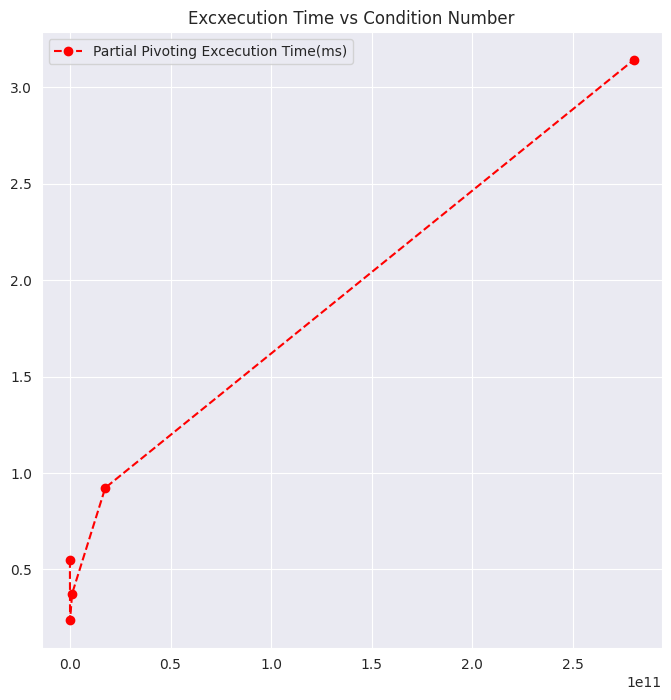
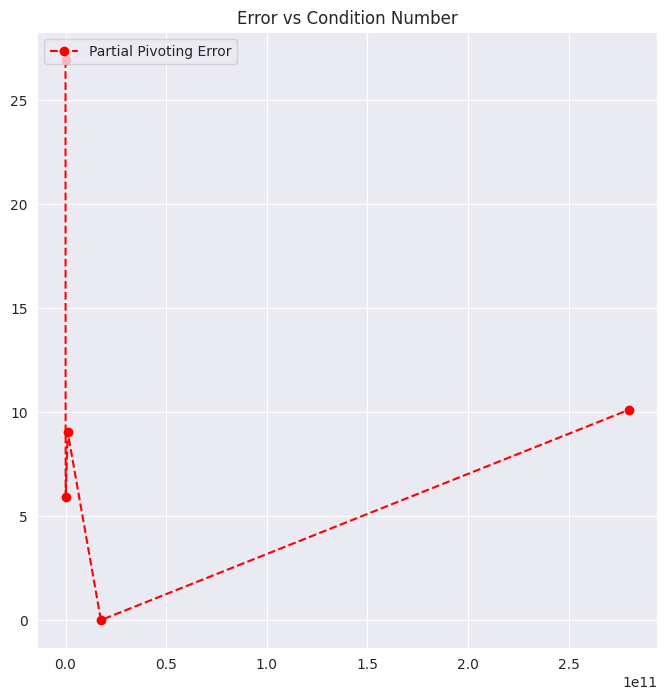
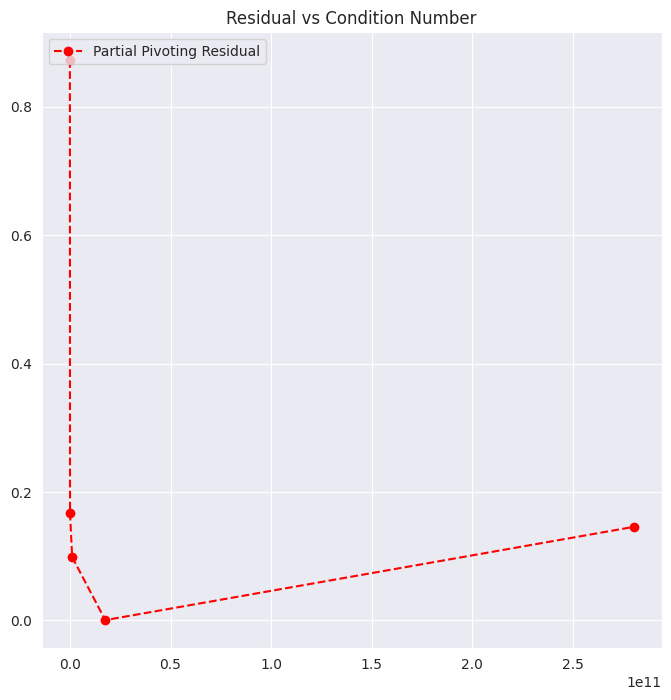

These figures' Python source, in order:
import numpy as np
import scipy.linalg
from numpy.linalg import cond, norm
from scipy.linalg import toeplitz
from scipy.linalg import solve_triangular
import time
import pandas as pd
import matplotlib.pyplot as plt
import seaborn as sns
sns.set_style('darkgrid')

PI = np.pi
CRED = '\033[91m'
CGREEN = '\033[32m'
CEND = '\033[0m'

def red_print(msg):
    print('Partial Time ' + CRED + str(msg) + CEND)
    
def green_print(msg):
    print('Full Time ' + CGREEN + str(msg) + CEND)

class LU_eliminator(object):
    
    def __init__(self, mode):
        assert mode in ['partial','full']
        self.mode = mode
        return

    def perform_LU_analysis_partial(self, A):
        # Make sure the matrix is square
        assert A.shape[0] == A.shape[1]
        
        # Let m be the number of rows/columns.
        m = A.shape[0]
        
        # Initialize the LU matrix as a copy of A
        # In order to perform in-place substitutions

        LU = np.matrix(np.copy(A))
        
        # Initialize the Permutation Matrix P
        P = np.arange(m)
        
        # Start Timer
        start = time.time()
        # For every row i in the matrix.
        for i in range(0, m-1):
            
            # Find the pivot point (absolute maximum) location on current lower-right matrix.
            p = np.argmax(np.abs(LU[i:,i].ravel()))
             
            # Swap positions in the Permutation Matrix
            P[[i,p+i]] = P[[p+i,i]]
            
            # Swap Rows in the LU matrix.
            # We can use the One-Liner Python Idiom a,b = b,a here.
            LU[[i,p+i],:] = LU[[p+i,i],:]
            
            # Get the Weight Vector that each subsequent row must be multiplied with
            # for the elimination step.
            w = LU[i+1:m,i] / LU[i,i]

            # Perform Elimination on the U part of the LU
            LU[i+1:m,i:m] = LU[i+1:m,i:m] - w*LU[i,i:m]
            
            # Update with the weight the L part of the LU
            LU[i+1:m,i] = w
        
        end = time.time()
        elapsed = (end*1000 -start*1000)
        L = np.tril(LU,-1) + np.eye(m)
        U = np.triu(LU)
        P_ = np.eye(m)
        P = P_[P,:]
        return L,U,P,elapsed

    def perform_LU_analysis_full(self, A):
        # Make sure the matrix is square
        assert A.shape[0] == A.shape[1]
        
        # Let m be the number of rows/columns.
        m = A.shape[0]
        
        # Initialize the LU matrix as a copy of A
        # In order to perform in-place substitutions

        LU = np.matrix(np.copy(A))
        
        # Initialize the Permutation Matrix P
        P = np.arange(m)
        
        # Initialize the Permutation Matrix Q
        Q = np.arange(m)
        
        start = time.time()
        # For every row i in the matrix.
        for i in range(0, m-1):
            
            # Find the pivot point pair id (absolute maximum row / absolute maximum column) location on current lower-right matrix.
            p = np.argmax(np.abs(LU[i:,i:]).ravel())

            # Convert it to a 2D pair given the current lower-right shape
            p_r, p_c = np.unravel_index(p, LU[i:,i:].shape)

            # Swap positions in the Row Permutation Matrix
            P[[i,p_r+i]] = P[[p_r+i,i]]
            
            # Swap positions in the Column Permutation Matrix
            Q[[i,p_c+i]] = Q[[p_c+i,i]]
            
            # Swap Rows in the LU matrix.
            # We can use the One-Liner Python Idiom a,b = b,a here.
            LU[[i,p_r+i],:] = LU[[p_r+i,i],:]
            
            # Swap Columns in the LU matrix.
            # We can use the One-Liner Python Idiom a,b = b,a here.
            LU[:,[i,p_c+i]] = LU[:,[p_c+i,i]]
            
            # Get the Weight Vector that each subsequent row must be multiplied with
            # for the elimination step.
            w = LU[i+1:m,i] / LU[i,i]

            # Perform Elimination on the U part of the LU
            LU[i+1:m,i:m] = LU[i+1:m,i:m] - w*LU[i,i:m]
            
            # Update with the weight the L part of the LU
            LU[i+1:m,i] = w

        end = time.time()
        elapsed = (end*1000 - start*1000)
        L = np.tril(LU,-1) + np.eye(m)
        U = np.triu(LU)
        P_ = np.eye(m)
        P = P_[P,:]
        Q_ = np.eye(m)
        Q = Q_[:,Q]
        return L,U,P,Q,elapsed

    def linear_solve_partial(self, A, b):
        L, U, P, elapsed = self.perform_LU_analysis_partial(A=A)
        Y=scipy.linalg.solve(L,P@b)
        X=scipy.linalg.solve(U,Y)
        return X , elapsed
    
    def linear_solve_full(self, A, b):
        L, U, P, Q,  elapsed = self.perform_LU_analysis_full(A=A)
        Z=scipy.linalg.solve(L,P@b)
        Y=scipy.linalg.solve(U,Z)
        X=scipy.linalg.solve(Q.T,Y)
        return X , elapsed
    
    def linear_solve(self, A, b):
        if self.mode == 'partial':
            X, elapsed = self.linear_solve_partial(A=A,b=b)
        elif self.mode == 'full':
            X, elapsed = self.linear_solve_full(A=A,b=b)
        return X, elapsed
        
def run_exersize_2():
    condition_numbers = []
    
    cpu_times_partial = []
    cpu_times_full = []
    
    error_partial = []
    error_full = []
    
    res_partial = []
    res_full = []
    
    def k_diag_value_calc(k):
        return ((4*(-1)**k) * ((PI**2) * (k**2)-6)) / k**4
    
    def create_toeplitz_matrix(size):
        diag_value = PI ** 4 / 5.0
        diagonals = np.array([diag_value] + [k_diag_value_calc(f) for f in range(1,size)])
        return toeplitz(diagonals)
    
    
    sizes = [64,128,256,512,1024,2048]
    x_list = [np.random.randn(f,1) for f in sizes]
    A_list = [create_toeplitz_matrix(f) for f in sizes]
    b_list = [np.matmul(x1,x2) for x1,x2 in zip(A_list,x_list)]
    
    for A,b,x in zip(A_list, b_list, x_list):
        print(norm(A,np.inf))
        condition_numbers.append(cond(A, np.inf))
        partial_solver = LU_eliminator(mode='partial')
        full_solver = LU_eliminator(mode='full')
        
        px, ptime = partial_solver.linear_solve(A=A,b=b)
        fx, ftime = full_solver.linear_solve(A=A,b=b)
        
        perror = norm(px-x, np.inf)
        ferror = norm(fx-x, np.inf)
        
        pres = norm(b-A@px, np.inf)
        fres = norm(b-A@fx, np.inf)
        
        cpu_times_partial.append(ptime)
        cpu_times_full.append(ftime)
        
        error_partial.append(perror)
        error_full.append(ferror)
        
        res_partial.append(pres)
        res_full.append(fres)


    df = pd.DataFrame(data={'size':sizes, 'condition_number':condition_numbers, 'cpu_times_partial':cpu_times_partial, 'cpu_times_full':cpu_times_full, 'error_partial':error_partial, 'error_full':error_full, 'res_partial':res_partial, 'res_full':res_full})
    return df

def run_exersize_4():
    
    condition_numbers = []
    
    cpu_times_partial = []
    cpu_times_full = []
    
    error_partial = []
    error_full = []
    
    res_partial = []
    res_full = []

    def create_custom_matrix(size):
        A = np.ones((size,size))*(-1)
        A *= np.tri(*A.shape,-1)
        A += np.eye(size)
        A[:, size-1] = np.ones(size)
        return A
    
    sizes = [64,128,256,512,1024]
    x_list = [np.random.randn(f,1) for f in sizes]
    A_list = [create_custom_matrix(f) for f in sizes]
    b_list = [np.matmul(x1,x2) for x1,x2 in zip(A_list,x_list)]
    
    for A,b,x in zip(A_list, b_list, x_list):

        condition_numbers.append(cond(A, np.inf))
        partial_solver = LU_eliminator(mode='partial')
        full_solver = LU_eliminator(mode='full')
        
        px, ptime = partial_solver.linear_solve(A=A,b=b)
        fx, ftime = full_solver.linear_solve(A=A,b=b)

        perror = norm(px-x, np.inf)
        ferror = norm(fx-x, np.inf)
        
        
        pres = norm(b-A@px, np.inf)
        fres = norm(b-A@fx, np.inf)
            
        error_partial.append(perror)
        error_full.append(ferror)
        
        cpu_times_partial.append(ptime)
        cpu_times_full.append(ftime)
        
        
        res_partial.append(pres)
        res_full.append(fres)

    df = pd.DataFrame(data={'size':sizes, 'condition_number':condition_numbers, 'cpu_times_partial':cpu_times_partial, 'cpu_times_full':cpu_times_full, 'error_partial':error_partial, 'error_full':error_full, 'res_partial':res_partial, 'res_full':res_full})
    return df
 
def run_exersize_5():

    condition_numbers = []
    cpu_times_partial = []
    error_partial = []
    res_partial = []
    
    def k_diag_value_calc(k):
        return ((4*(-1)**k) * ((PI**2) * (k**2)-6)) / k**4
    
    def create_toeplitz_matrix(size):
        diag_value = PI ** 4 / 5.0
        diagonals = np.array([diag_value] + [k_diag_value_calc(f) for f in range(1,size)])
        return toeplitz(diagonals)
    
    def l2_normalize(v):
        v = v.astype(float)
        norm = np.linalg.norm(v)
        if norm == 0: 
            return v
        return v / norm
    
    sizes = [64,128,256,512,1024]
    x_list = [np.random.randn(f,1) for f in sizes]
    u_list = [l2_normalize(np.random.randn(f,1)) for f in sizes]
    v_list = [l2_normalize(np.random.randn(f,1)) for f in sizes]
    A_list = [create_toeplitz_matrix(f) for f in sizes]
    b_list = [np.matmul((A + np.outer(u,v)), x) for A,u,v,x in zip(A_list,u_list,v_list,x_list)]
    


    for A,b,x,u,v in zip(A_list, b_list, x_list, u_list, v_list):
        condition_numbers.append(cond(A, np.inf))
        partial_solver = LU_eliminator(mode='partial')
        L, U, P, _ = partial_solver.perform_LU_analysis_partial(A=A)

        # Start time here because Sherman-Morisson Assumes
        # Prior Knowledge of LU factorization

        # Start Timer
        start = time.time()

        # Assert Norm = 1
        print(norm(u,2))
        print(norm(v,2))



        # Partial Problem 1 Solve Az = u for z, so z = A^-1 * u
        # Forward
        pp1 = solve_triangular(L,P@u,lower=True)
        # Backward
        z = solve_triangular(U,pp1,lower=False)



        # Partial Problem 2 Solve Ay = b for y, so y = A^-1 * b
        # Forward
        pp2 = solve_triangular(L,P@b,lower=True)
        # Backward
        y = solve_triangular(U,pp2,lower=False)

        # Plug-In and solve
        vz = v.T@z
        vz = vz[0]
        vy = v.T@y
        vy = vy[0]
        calc = vy/(1-vz)
        z = calc * z
        px = y + z
        end = time.time()
        elapsed = (end -start) * 1000
        perror = norm(px-x, np.inf)
        res_part = norm(b-A@px, np.inf)
        error_partial.append(perror)
        res_partial.append(res_part)
        cpu_times_partial.append(elapsed)


    df = pd.DataFrame(data={'size':sizes, 'condition_number':condition_numbers, 'error_partial':error_partial, 'cpu_times_partial':cpu_times_partial, 'res_partial':res_partial})
    return df


# Exersize 2

# df = run_exersize_2()
# df.to_csv('Exersize2.csv', index=False)
# cn = df['condition_number'].values
# cpu_part = df['cpu_times_partial'].values
# cpu_full = df['cpu_times_full'].values
# error_partial = df['error_partial'].values
# error_full = df['error_full'].values
# res_part = df['res_partial'].values
# res_full = df['res_full'].values

# plt.figure(figsize=(8,8))
# plt.title('Excxecution Time vs Condition Number')
# plt.plot(cn,cpu_part,'ro--',label='Partial Pivoting Excecution Time(ms)')
# plt.plot(cn,cpu_full,'bo--',label='Full Pivoting Excecution Time(ms)')
# plt.legend(loc=2)
# plt.savefig('Cpu_Time_vs_CN_2.png')
# plt.show()
# plt.close()


# plt.figure(figsize=(8,8))
# plt.title('Error vs Condition Number')
# plt.plot(cn,error_partial,'ro--',label='Partial Pivoting Error')
# plt.plot(cn,error_full,'bo--',label='Full Pivoting Error')
# plt.legend(loc=2)
# plt.savefig('Error_vs_CN_2.png')
# plt.show()
# plt.close()


# plt.figure(figsize=(8,8))
# plt.title('Residual vs Condition Number')
# plt.plot(cn,res_part,'ro--',label='Partial Pivoting Residual')
# plt.plot(cn,res_full,'bo--',label='Full Pivoting Residual')
# plt.legend(loc=2)
# plt.savefig('Residual_vs_CN_2.png')
# plt.show()
# plt.close()


# Exersize 4

# df = run_exersize_4()
# df.to_csv('Exersize4.csv', index=False)
# cn = df['condition_number'].values
# cpu_part = df['cpu_times_partial'].values
# cpu_full = df['cpu_times_full'].values
# error_partial = df['error_partial'].values
# error_full = df['error_full'].values
# res_part = df['res_partial'].values
# res_full = df['res_full'].values

# plt.figure(figsize=(8,8))
# plt.title('Excxecution Time vs Condition Number')
# plt.plot(cn,cpu_part,'ro--',label='Partial Pivoting Excecution Time(ms)')
# plt.plot(cn,cpu_full,'bo--',label='Full Pivoting Excecution Time(ms)')
# plt.legend(loc=2)
# plt.savefig('Cpu_Time_vs_CN_4.png')
# plt.show()
# plt.close()


# plt.figure(figsize=(8,8))
# plt.title('Error vs Condition Number')
# plt.plot(cn,error_partial,'ro--',label='Partial Pivoting Error')
# plt.plot(cn,error_full,'bo--',label='Full Pivoting Error')
# plt.legend(loc=2)
# plt.savefig('Error_vs_CN_4.png')
# plt.show()
# plt.close()


# plt.figure(figsize=(8,8))
# plt.title('Residual vs Condition Number')
# plt.plot(cn,res_part,'ro--',label='Partial Pivoting Residual')
# plt.plot(cn,res_full,'bo--',label='Full Pivoting Residual')
# plt.legend(loc=2)
# plt.savefig('Residual_vs_CN_4.png')
# plt.show()
# plt.close()



# Exersize 5

df = run_exersize_5()
df.to_csv('Exersize5.csv', index=False)
cn = df['condition_number'].values
cpu_part = df['cpu_times_partial'].values
error_partial = df['error_partial'].values
res_part = df['res_partial'].values

plt.figure(figsize=(8,8))
plt.title('Excxecution Time vs Condition Number')
plt.plot(cn,cpu_part,'ro--',label='Partial Pivoting Excecution Time(ms)')
plt.legend(loc=2)
plt.savefig('Cpu_Time_vs_CN_5.png')
plt.show()
plt.close()


plt.figure(figsize=(8,8))
plt.title('Error vs Condition Number')
plt.plot(cn,error_partial,'ro--',label='Partial Pivoting Error')
plt.legend(loc=2)
plt.savefig('Error_vs_CN_5.png')
plt.show()
plt.close()


plt.figure(figsize=(8,8))
plt.title('Residual vs Condition Number')
plt.plot(cn,res_part,'ro--',label='Partial Pivoting Residual')
plt.legend(loc=2)
plt.savefig('Residual_vs_CN_5.png')
plt.show()
plt.close()
